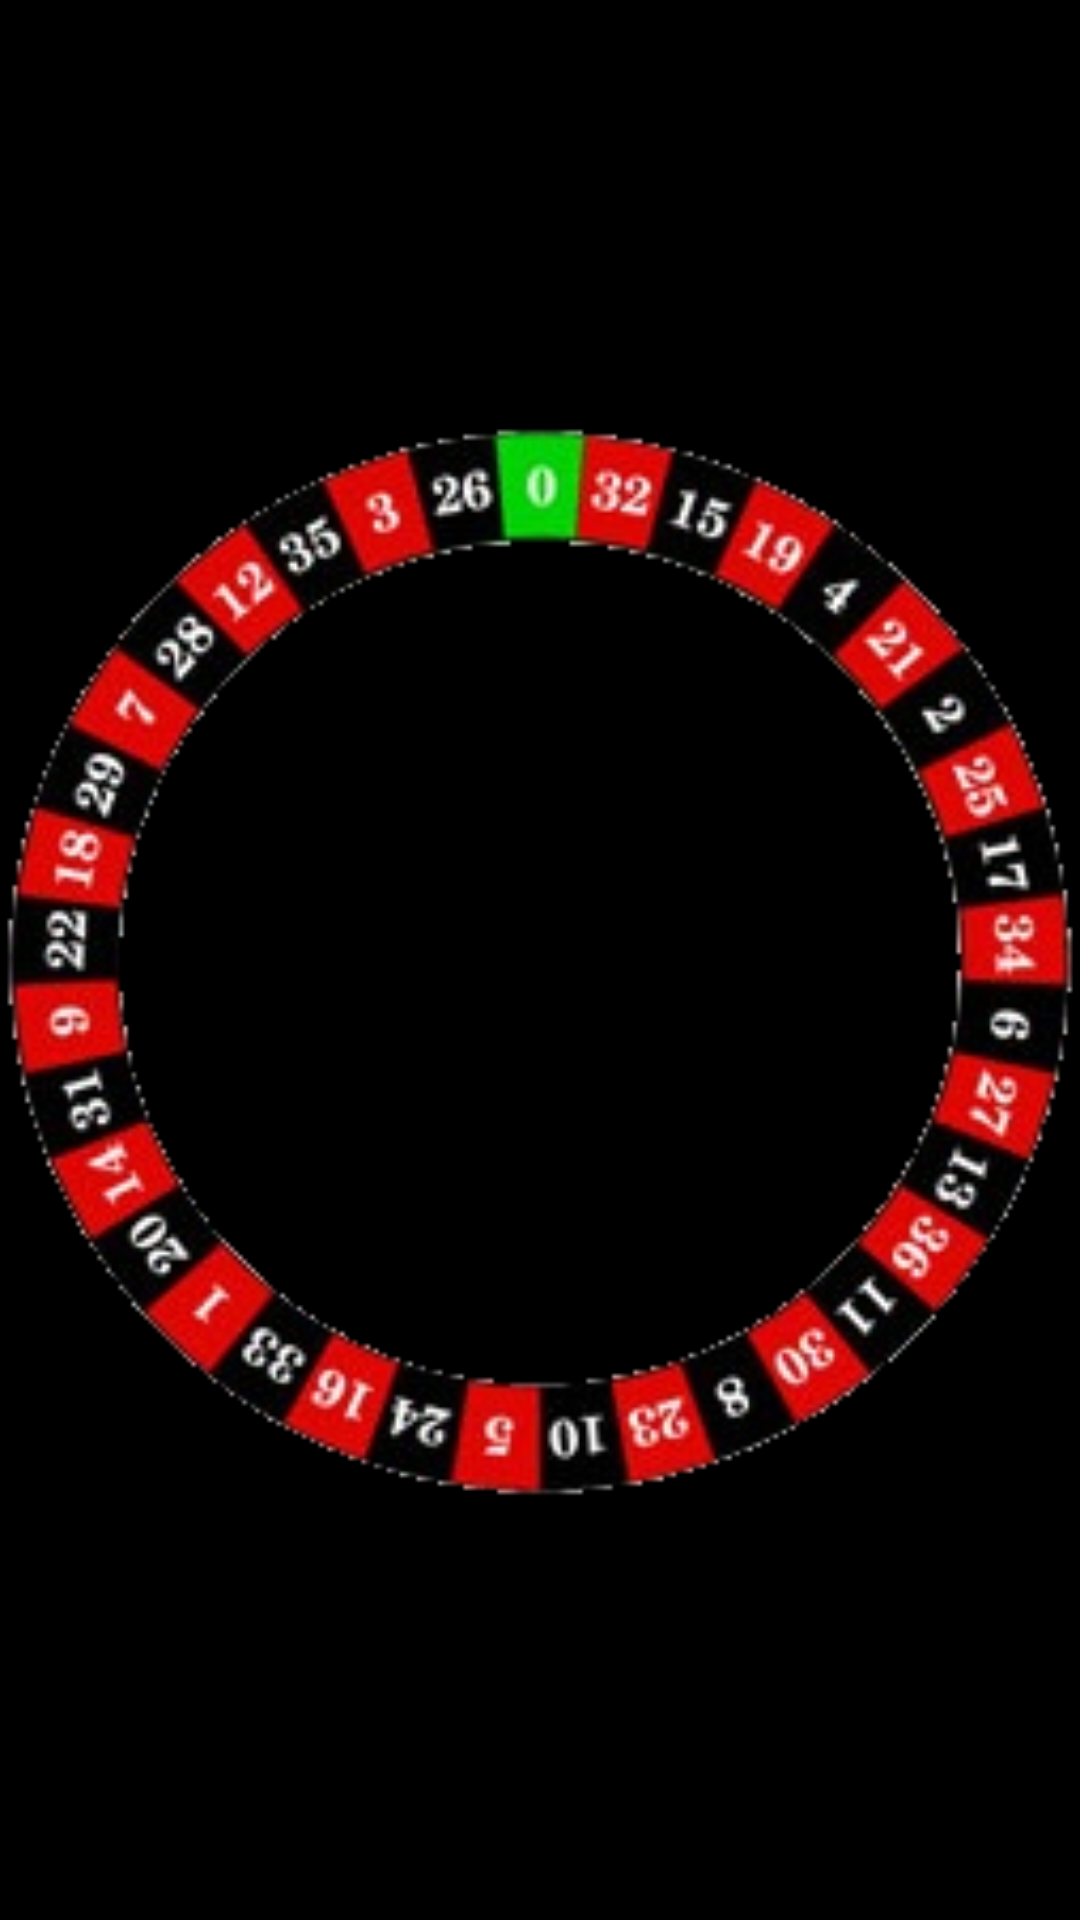

Write the Android layout XML for this screen, with the resource values it uses.
<!-- AndroidManifest.xml: activity theme Theme.NoTitle -->
<!-- res/layout/activity_spinwheel.xml -->
<?xml version="1.0" encoding="utf-8"?>

<RelativeLayout xmlns:android="http://schemas.android.com/apk/res/android"
    android:layout_width="match_parent"
    android:layout_height="match_parent" >
    
    
  	  <ImageView android:id="@+id/wheel_image"
        	 	 android:src="@drawable/wheel"
        	 	 
        	 	 android:layout_width="match_parent"
        	 	 android:layout_height="match_parent"
        	 	 android:layout_alignParentTop="true"
        	  	 android:contentDescription="Spinning Roulette Wheel"/>
  	
    	
</RelativeLayout>
<!-- resources referenced by this layout -->
<resources>
  <!-- drawable wheel: png bitmap (drawable-hdpi, 56333 bytes) -->
  <style name="Theme.NoTitle" parent="android:style/Theme.Holo.NoActionBar" />
</resources>
